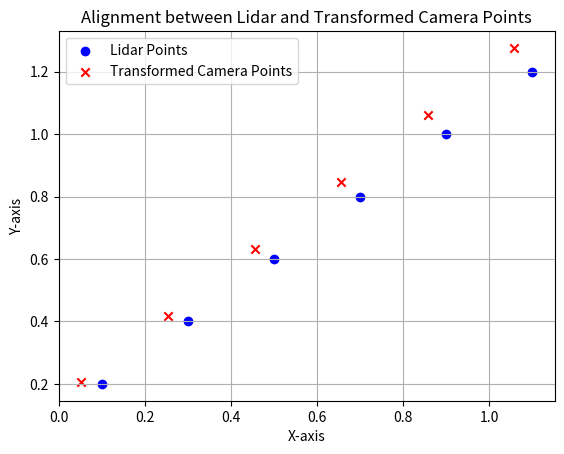

Here is the Python script that generated this plot:
import numpy as np
from scipy.optimize import least_squares
import matplotlib.pyplot as plt


'''
Apply a 2D transformation to the points in x.

Parameters:
params: List of transformation parameters [theta, tx, ty, sx, sy]
x: 2D array of points to be transformed

Returns:
transformed_x: 2D array of transformed points
'''

def transform(params, x):

    theta, tx, ty, sx, sy = params
    T = np.array([
        [sx * np.cos(theta), -sy * np.sin(theta), tx],
        [sx * np.sin(theta), sy * np.cos(theta), ty],
        [0, 0, 1]
    ])
    x_homogeneous = np.column_stack([x, np.ones(x.shape[0])])
    transformed_x_homogeneous = np.dot(x_homogeneous, T.T)
    return transformed_x_homogeneous[:, :2]


'''
Compute the error between transformed x and y.

Parameters:
params: Transformation parameters
x: Original points
y: Target points to align with

Returns:
Error as the L2 norm between transformed x and y
'''
def error(params, x, y):
    transformed_x = transform(params, x)
    return np.linalg.norm(transformed_x - y, axis=1)

# Testing points for camera and LiDAR
x = np.array([[1, 2], [3, 4], [5, 6], [7, 8], [9, 10], [11, 12]])
y = np.array([[0.1, 0.2], [0.3, 0.4], [0.5, 0.6], [0.7, 0.8], [0.9, 1.0], [1.1, 1.2]])

# Initial guess for the transformation parameters
initial_params = [0, 0, 0, 1, 1]

# Perform optimization to find the best transformation parameters
result = least_squares(error, initial_params, args=(x, y), method='lm')
optimized_params = result.x
transformed_x = transform(optimized_params, x)

difference = y - transformed_x
mse = np.mean(np.sum(difference**2, axis=1))
rmse = np.sqrt(mse)


'''
BELOW is for visual purposes only.
'''

print("Optimized Parameters (theta, tx, ty, sx, sy):", optimized_params)
print("Root Mean Squared Error (RMSE):", rmse)

plt.scatter(y[:, 0], y[:, 1], label='Lidar Points', c='blue', marker='o')
plt.scatter(transformed_x[:, 0], transformed_x[:, 1], label='Transformed Camera Points', c='red', marker='x')
plt.legend()
plt.xlabel('X-axis')
plt.ylabel('Y-axis')
plt.title('Alignment between Lidar and Transformed Camera Points')
plt.grid(True)
plt.show()
